Run: headless pygame with SDL's dummy video driver; simulated clock (each Clock.tick advances the game by its frame time, no real sleeping); random seed 0; keys injected as events and as key.get_pressed() state; no mouse input.
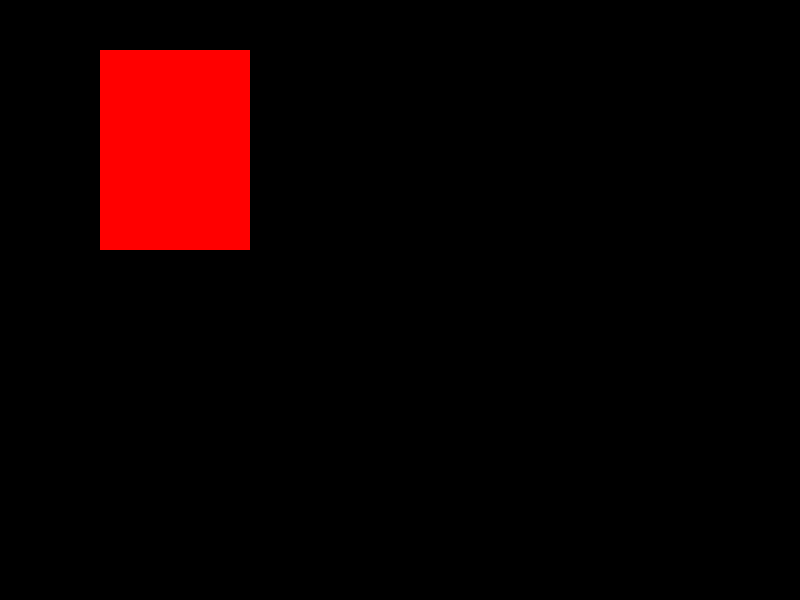
Frame 1 of 4 · flips 1–60 · no input
Frame 2 of 4 · flips 61–180 · tapped SPACE, RETURN · held RIGHT (→), D · screen unchanged from frame 1, image omitted
Frame 3 of 4 · flips 181–300 · held DOWN (↓), S · screen unchanged from frame 2, image omitted
Frame 4 of 4 · flips 301–420 · held LEFT (←), A, UP (↑), W · screen unchanged from frame 3, image omitted

The pygame program that drew these frames:

import pygame

screen = pygame.display.set_mode((800, 600))
RED = (255, 0, 0)
while True:
    pygame.draw.rect(screen, RED, (100, 50, 150, 200))
    pygame.display.flip()
